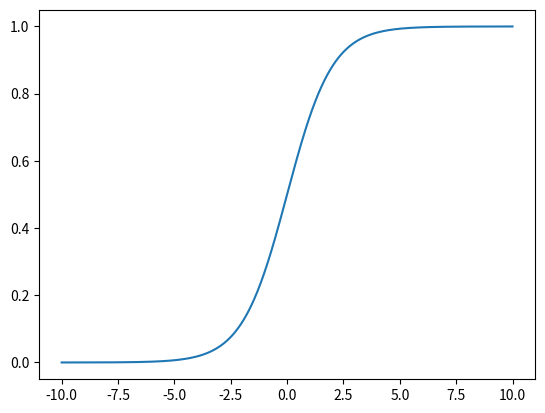

Write the Python code that produced this figure.
#%%
import numpy as np
import matplotlib.pyplot as plt

#%%
def Sigmoid(x):
    return 1/(1+np.exp(-x))

def sigmoid(x):
    return Sigmoid(x)*(1-Sigmoid(x))

# %%
N = 100
X = np.concatenate([
    np.ones([N, 1]),
    np.random.normal(
        loc  =[0.3, 4, 10],
        scale=[0.1, 1, 4],
        size=[N, 3]
    )
], axis=1)
beta = np.array([5, 0.4, -9, 3])

p = Sigmoid(X@beta)
y = np.where(p > 0.5, 1.0, 0.0)

# %%
z = np.linspace(-10, 10, 1000)
plt.plot(z, Sigmoid(z))
# %%
